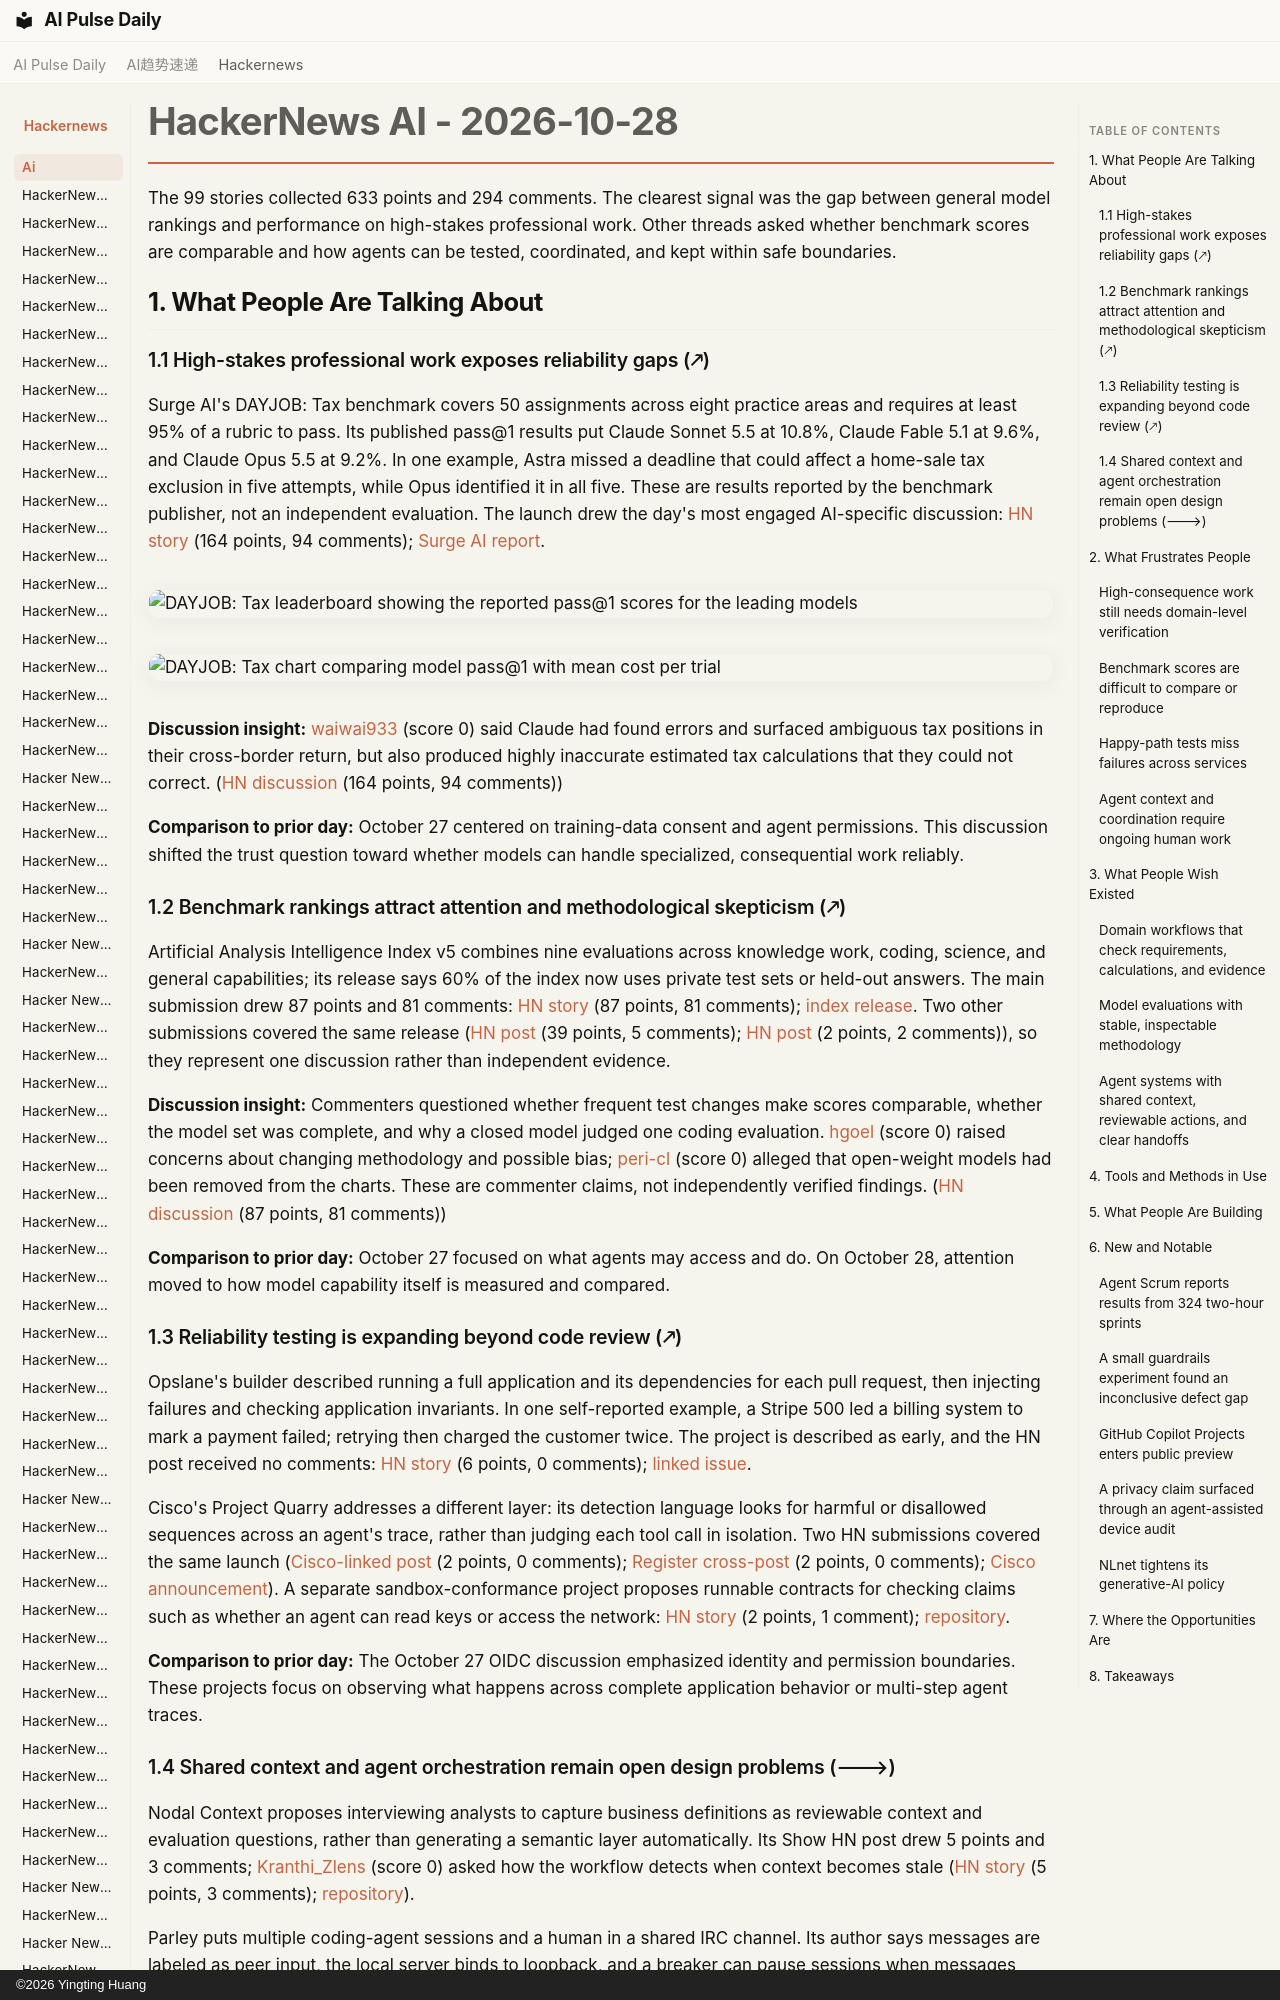

repository: vibewatch/vibewatch.github.io · page: hackernews/ai/2026-10-28/index.html · generator: mkdocs · copyright: ©2026 Yingting Huang

# HackerNews AI - 2026-10-28

The 99 stories collected 633 points and 294 comments. The clearest signal was the gap between general model rankings and performance on high-stakes professional work. Other threads asked whether benchmark scores are comparable and how agents can be tested, coordinated, and kept within safe boundaries.

## 1. What People Are Talking About

### 1.1 High-stakes professional work exposes reliability gaps (🡕)

Surge AI's DAYJOB: Tax benchmark covers 50 assignments across eight practice areas and requires at least 95% of a rubric to pass. Its published pass@1 results put Claude Sonnet 5.5 at 10.8%, Claude Fable 5.1 at 9.6%, and Claude Opus 5.5 at 9.2%. In one example, Astra missed a deadline that could affect a home-sale tax exclusion in five attempts, while Opus identified it in all five. These are results reported by the benchmark publisher, not an independent evaluation. The launch drew the day's most engaged AI-specific discussion: [HN story](https://news.ycombinator.com/item?id=50275626) (164 points, 94 comments); [Surge AI report](https://surgehq.ai/blog/dayjob-tax).

![DAYJOB: Tax leaderboard showing the reported pass@1 scores for the leading models](https://cdn.prod.website-files.com/68dcd2ceb173c46fa029931c/6ae0be39ff7dfbf1d1c0be10_6ae0be167d69fdd5f5b61e46_dayjob-tax-leaderboard.png)

![DAYJOB: Tax chart comparing model pass@1 with mean cost per trial](https://cdn.prod.website-files.com/68dcd2ceb173c46fa029931c/6ae0c6ccbb53b2b878fdafa0_pareto.png)

**Discussion insight:** [waiwai933](https://news.ycombinator.com/user?id=waiwai933) (score 0) said Claude had found errors and surfaced ambiguous tax positions in their cross-border return, but also produced highly inaccurate estimated tax calculations that they could not correct. ([HN discussion](https://news.ycombinator.com/item?id=50275626) (164 points, 94 comments))

**Comparison to prior day:** October 27 centered on training-data consent and agent permissions. This discussion shifted the trust question toward whether models can handle specialized, consequential work reliably.

### 1.2 Benchmark rankings attract attention and methodological skepticism (🡕)

Artificial Analysis Intelligence Index v5 combines nine evaluations across knowledge work, coding, science, and general capabilities; its release says 60% of the index now uses private test sets or held-out answers. The main submission drew 87 points and 81 comments: [HN story](https://news.ycombinator.com/item?id=50268868) (87 points, 81 comments); [index release](https://artificialanalysis.ai/articles/artificial-analysis-intelligence-index-v5). Two other submissions covered the same release ([HN post](https://news.ycombinator.com/item?id=50269651) (39 points, 5 comments); [HN post](https://news.ycombinator.com/item?id=50274681) (2 points, 2 comments)), so they represent one discussion rather than independent evidence.

**Discussion insight:** Commenters questioned whether frequent test changes make scores comparable, whether the model set was complete, and why a closed model judged one coding evaluation. [hgoel](https://news.ycombinator.com/user?id=hgoel) (score 0) raised concerns about changing methodology and possible bias; [peri-cl](https://news.ycombinator.com/user?id=peri-cl) (score 0) alleged that open-weight models had been removed from the charts. These are commenter claims, not independently verified findings. ([HN discussion](https://news.ycombinator.com/item?id=50268868) (87 points, 81 comments))

**Comparison to prior day:** October 27 focused on what agents may access and do. On October 28, attention moved to how model capability itself is measured and compared.
